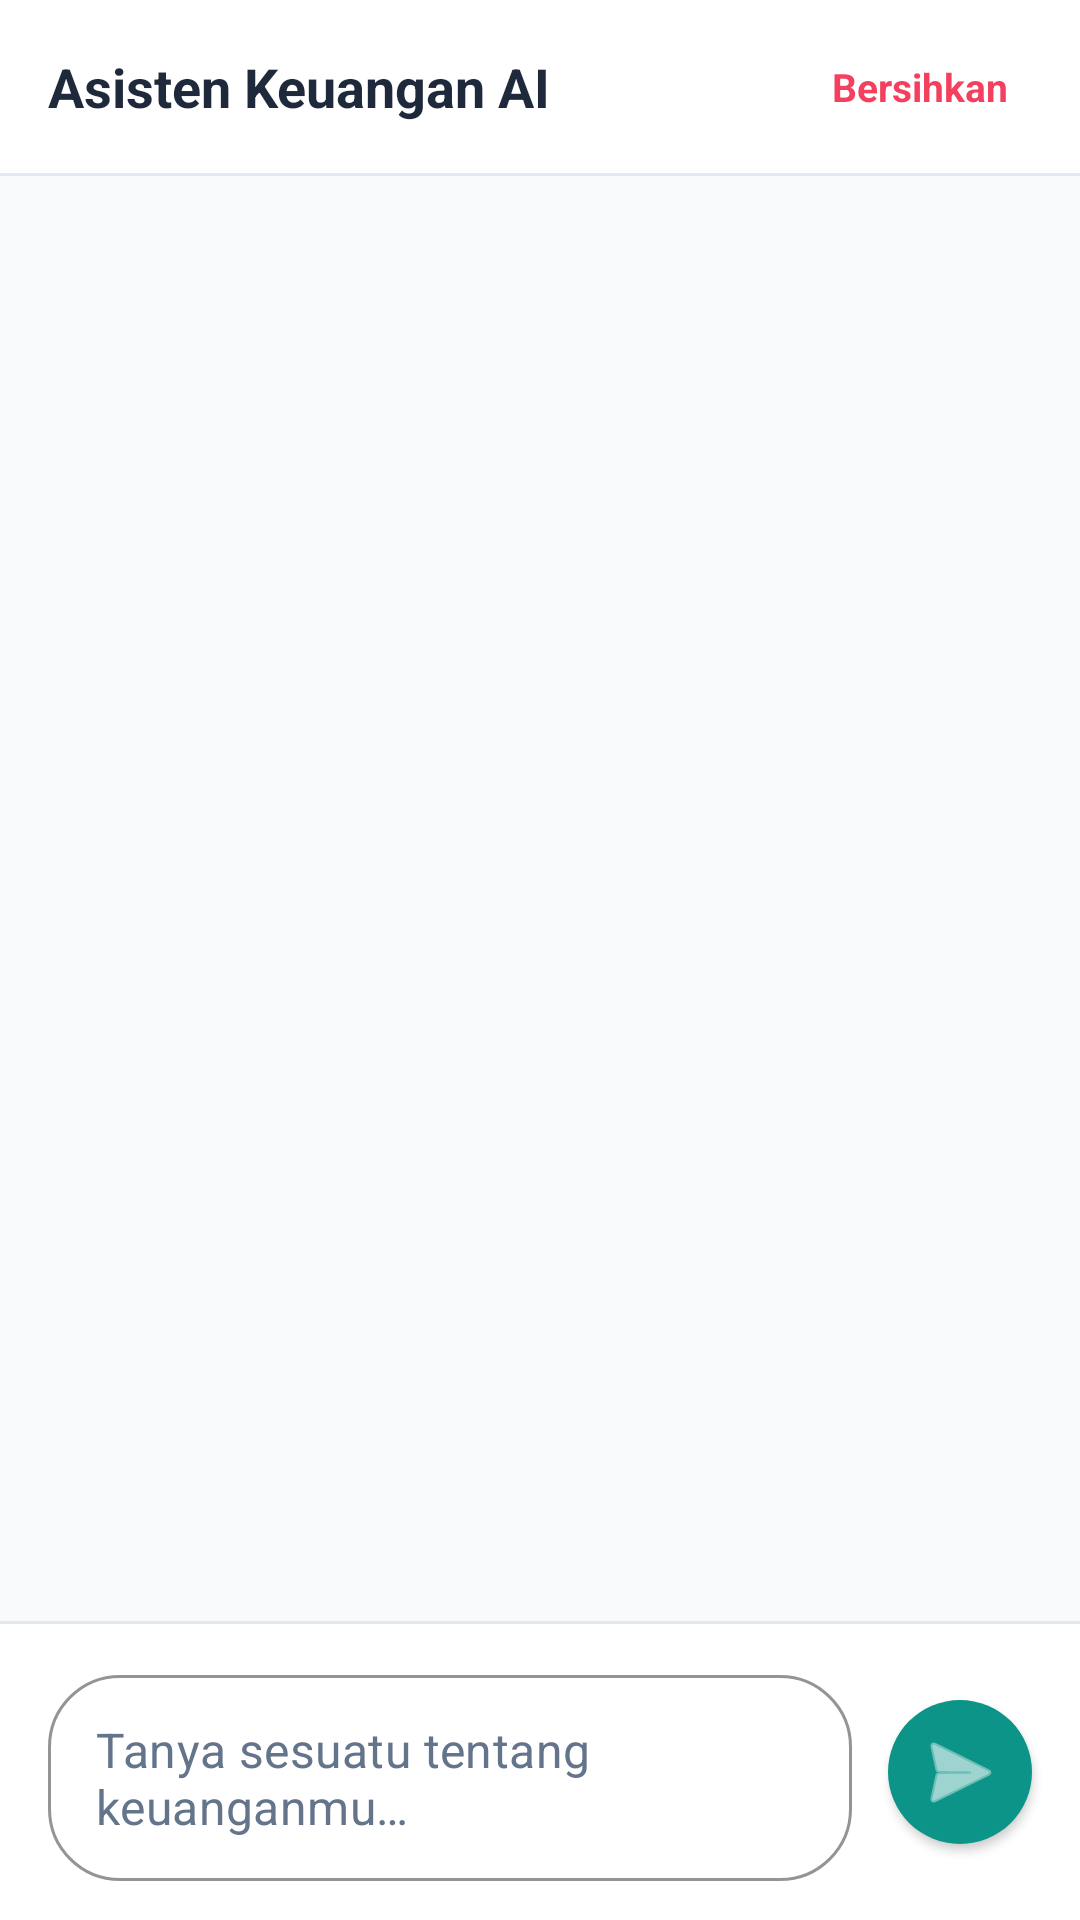

Here is an Android app screen rendered from its layout file. Give the layout XML and the strings, colors and styles it references.
<!-- AndroidManifest.xml: application theme Theme.SmartFinance -->
<!-- res/layout/fragment_chat.xml -->
<?xml version="1.0" encoding="utf-8"?>
<androidx.constraintlayout.widget.ConstraintLayout xmlns:android="http://schemas.android.com/apk/res/android"
    xmlns:app="http://schemas.android.com/apk/res-auto"
    android:layout_width="match_parent"
    android:layout_height="match_parent"
    android:background="@color/background_color">

    
    <LinearLayout
        android:id="@+id/headerChat"
        android:layout_width="match_parent"
        android:layout_height="wrap_content"
        android:background="@color/surface_white"
        android:gravity="center_vertical"
        android:orientation="horizontal"
        android:paddingHorizontal="16dp"
        android:paddingVertical="12dp"
        app:layout_constraintTop_toTopOf="parent">

        <TextView
            android:layout_width="0dp"
            android:layout_height="wrap_content"
            android:layout_weight="1"
            android:text="@string/chat_title"
            android:textColor="@color/text_primary"
            android:textSize="18sp"
            android:textStyle="bold" />

        <TextView
            android:id="@+id/btnClearChat"
            android:layout_width="wrap_content"
            android:layout_height="wrap_content"
            android:padding="8dp"
            android:text="@string/chat_clear"
            android:textColor="@color/expense_red"
            android:textSize="13sp"
            android:textStyle="bold" />
    </LinearLayout>

    <View
        android:id="@+id/dividerHeader"
        android:layout_width="match_parent"
        android:layout_height="1dp"
        android:background="@color/divider_color"
        app:layout_constraintTop_toBottomOf="@id/headerChat"/>

    
    <androidx.recyclerview.widget.RecyclerView
        android:id="@+id/rvChatHistory"
        android:layout_width="match_parent"
        android:layout_height="0dp"
        android:clipToPadding="false"
        android:paddingHorizontal="16dp"
        android:paddingVertical="16dp"
        app:layout_constraintBottom_toTopOf="@id/dividerInput"
        app:layout_constraintTop_toBottomOf="@id/dividerHeader" />

    <View
        android:id="@+id/dividerInput"
        android:layout_width="match_parent"
        android:layout_height="1dp"
        android:background="@color/divider_color"
        app:layout_constraintBottom_toTopOf="@id/layoutInput"/>

    
    
    <LinearLayout
        android:id="@+id/layoutInput"
        android:layout_width="match_parent"
        android:layout_height="wrap_content"
        android:background="@color/surface_white"
        android:gravity="center_vertical"
        android:orientation="horizontal"
        android:paddingHorizontal="16dp"
        android:paddingTop="14dp"
        android:paddingBottom="14dp"
        android:clipChildren="false"
        android:clipToPadding="false"
        app:layout_constraintBottom_toBottomOf="parent">

        <com.google.android.material.textfield.TextInputLayout
            style="@style/Widget.MaterialComponents.TextInputLayout.OutlinedBox"
            android:layout_width="0dp"
            android:layout_height="wrap_content"
            android:layout_marginEnd="12dp"
            android:layout_marginTop="2dp"
            android:layout_weight="1"
            app:boxCornerRadiusBottomEnd="24dp"
            app:boxCornerRadiusBottomStart="24dp"
            app:boxCornerRadiusTopEnd="24dp"
            app:boxCornerRadiusTopStart="24dp"
            app:boxStrokeColor="@color/primary"
            app:hintEnabled="false"> 

            
            <com.google.android.material.textfield.TextInputEditText
                android:id="@+id/etMessage"
                android:layout_width="match_parent"
                android:layout_height="wrap_content"
                android:hint="@string/chat_hint"
                android:inputType="textMultiLine|textCapSentences"
                android:maxLines="4"
                android:paddingTop="14dp"
                android:paddingBottom="14dp"
                android:textColor="@color/text_primary"
                android:textColorHint="@color/text_secondary"/>
        </com.google.android.material.textfield.TextInputLayout>

        
        <com.google.android.material.button.MaterialButton
            android:id="@+id/btnSend"
            android:layout_width="48dp"
            android:layout_height="48dp"
            android:insetTop="0dp"
            android:insetBottom="0dp"
            app:backgroundTint="@color/primary"
            app:cornerRadius="24dp"
            app:icon="@android:drawable/ic_menu_send"
            app:iconGravity="textStart"
            app:iconPadding="0dp"
            app:iconTint="@android:color/white" />
    </LinearLayout>

</androidx.constraintlayout.widget.ConstraintLayout>
<!-- resources referenced by this layout -->
<resources>
  <color name="background_color">#F8FAFC</color>
  <color name="divider_color">#E2E8F0</color>
  <color name="expense_red">#F43F5E</color>
  <color name="primary">#0D9488</color>
  <color name="surface_white">#FFFFFF</color>
  <color name="text_primary">#1E293B</color>
  <color name="text_secondary">#64748B</color>
  <string name="chat_clear">Bersihkan</string>
  <string name="chat_hint">Tanya sesuatu tentang keuanganmu…</string>
  <string name="chat_title">Asisten Keuangan AI</string>
  <style name="Theme.SmartFinance" parent="Theme.MaterialComponents.DayNight.NoActionBar">
          <item name="colorPrimary">@color/primary</item>
          <item name="colorPrimaryVariant">@color/primary_dark</item>
          <item name="android:colorBackground">@color/background_color</item>
          <item name="colorOnSurface">@color/text_primary</item>
          <item name="cardViewStyle">@style/Widget.SmartFinance.CardView</item>
      </style>
  <color name="primary_dark">#0F766E</color>
  <style name="Widget.SmartFinance.CardView" parent="Widget.MaterialComponents.CardView">
          <item name="cardElevation">2dp</item>
          <item name="cardCornerRadius">16dp</item>
          <item name="cardBackgroundColor">@color/surface_white</item>
      </style>
</resources>
